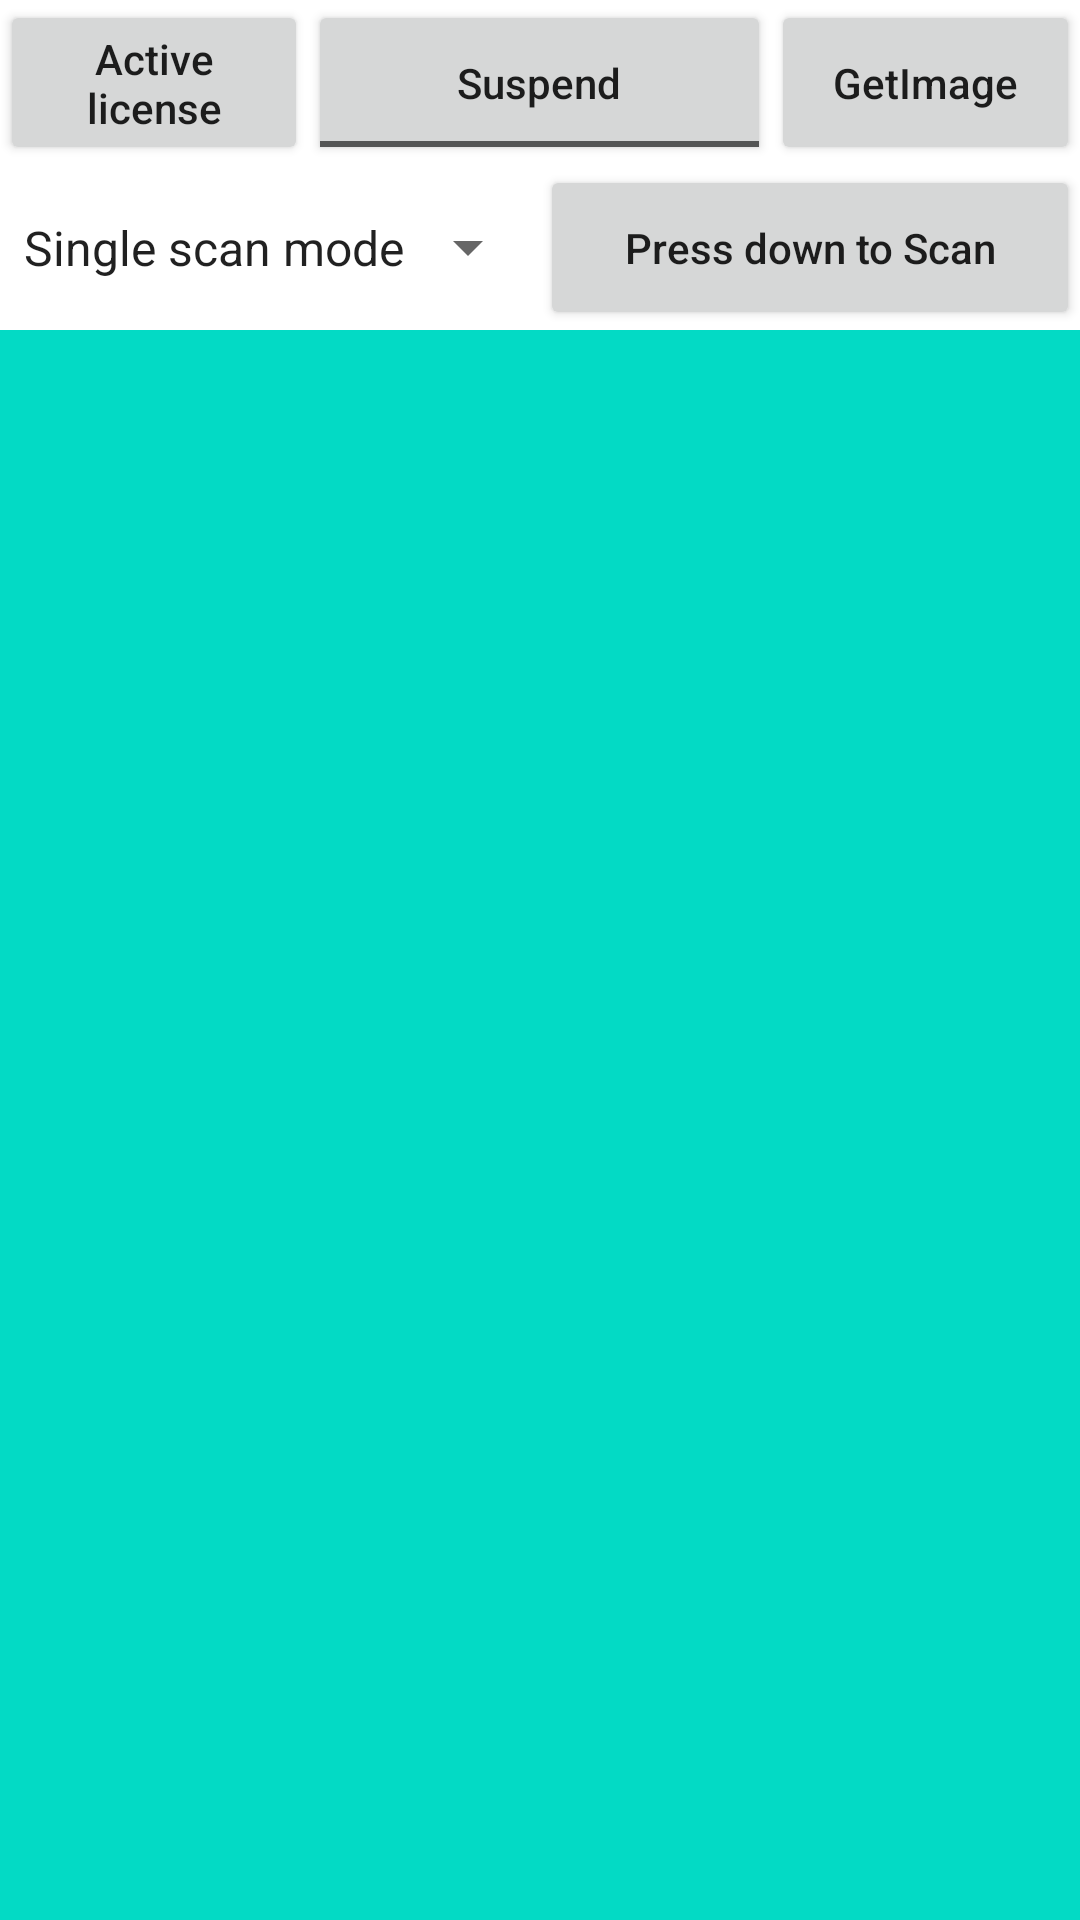

Layout XML and referenced resources for this Android screen:
<!-- AndroidManifest.xml: fallback theme Theme.MaterialComponents.DayNight.NoActionBar -->
<!-- res/layout/activity_main.xml -->
<?xml version="1.0" encoding="utf-8"?>
<FrameLayout xmlns:android="http://schemas.android.com/apk/res/android"
    xmlns:tools="http://schemas.android.com/tools"
    android:id="@+id/fragment_container"
    android:layout_width="match_parent"
    android:layout_height="match_parent">

    <RelativeLayout
        android:layout_width="match_parent"
        android:layout_height="match_parent"
        tools:context=".pages.MainActivity">

        <LinearLayout
            android:id="@+id/layout_l1"
            android:layout_width="match_parent"
            android:layout_height="@dimen/btn_height"
            android:orientation="horizontal">

            <Button
                android:id="@+id/btn_active_license"
                android:layout_width="@dimen/use_weight"
                android:layout_height="match_parent"
                android:layout_weight="1"
                android:text="@string/active_license"
                android:textAllCaps="false" />

            <ToggleButton
                android:id="@+id/tb_scan_server_control"
                android:layout_width="@dimen/use_weight"
                android:layout_height="match_parent"
                android:layout_weight="1.5"
                android:checked="false"
                android:textAllCaps="false"
                android:textOff="@string/suspend"
                android:textOn="@string/resume" />

            <Button
                android:id="@+id/btn_get_last_img"
                android:layout_width="@dimen/use_weight"
                android:layout_height="match_parent"
                android:layout_weight="1"
                android:text="@string/get_last_image"
                android:textAllCaps="false" />
        </LinearLayout>

        <LinearLayout
            android:id="@+id/layout_l2"
            android:layout_width="match_parent"
            android:layout_height="@dimen/btn_height"
            android:layout_below="@id/layout_l1"
            android:orientation="horizontal">

            <Spinner
                android:id="@+id/sp_scan_mode"
                style="@style/CommonSpinnerStyle"
                android:layout_width="@dimen/use_weight"
                android:layout_height="match_parent"
                android:layout_weight="1"
                android:entries="@array/scan_mode_entries" />

            <Button
                android:id="@+id/btn_scan"
                android:layout_width="@dimen/use_weight"
                android:layout_height="match_parent"
                android:layout_weight="1"
                android:text="@string/scan"
                android:textAllCaps="false" />
        </LinearLayout>

        <TextView
            android:id="@+id/txt_result"
            android:layout_width="match_parent"
            android:layout_height="match_parent"
            android:layout_below="@id/layout_l2"
            android:layout_gravity="center_horizontal"
            android:background="@color/colorAccent"
            android:fadeScrollbars="false"
            android:scrollbars="vertical" />
    </RelativeLayout>
</FrameLayout>
<!-- resources referenced by this layout -->
<resources>
  <string-array name="scan_mode_entries">
          <item>Single scan mode</item>
          <item>Loop Scan mode</item>
      </string-array>
  <color name="colorAccent">#03DAC5</color>
  <dimen name="btn_height">55dp</dimen>
  <dimen name="use_weight">0dp</dimen>
  <string name="active_license">Active license</string>
  <string name="get_last_image">GetImage</string>
  <string name="resume">Resume</string>
  <string name="scan">Press down to Scan</string>
  <string name="suspend">Suspend</string>
  <style name="CommonSpinnerStyle">
          <item name="android:paddingLeft">@dimen/spinner_paddingL</item>
          <item name="android:paddingRight">@dimen/spinner_paddingR</item>
      </style>
  <dimen name="spinner_paddingL">0dp</dimen>
  <dimen name="spinner_paddingR">15dp</dimen>
</resources>
